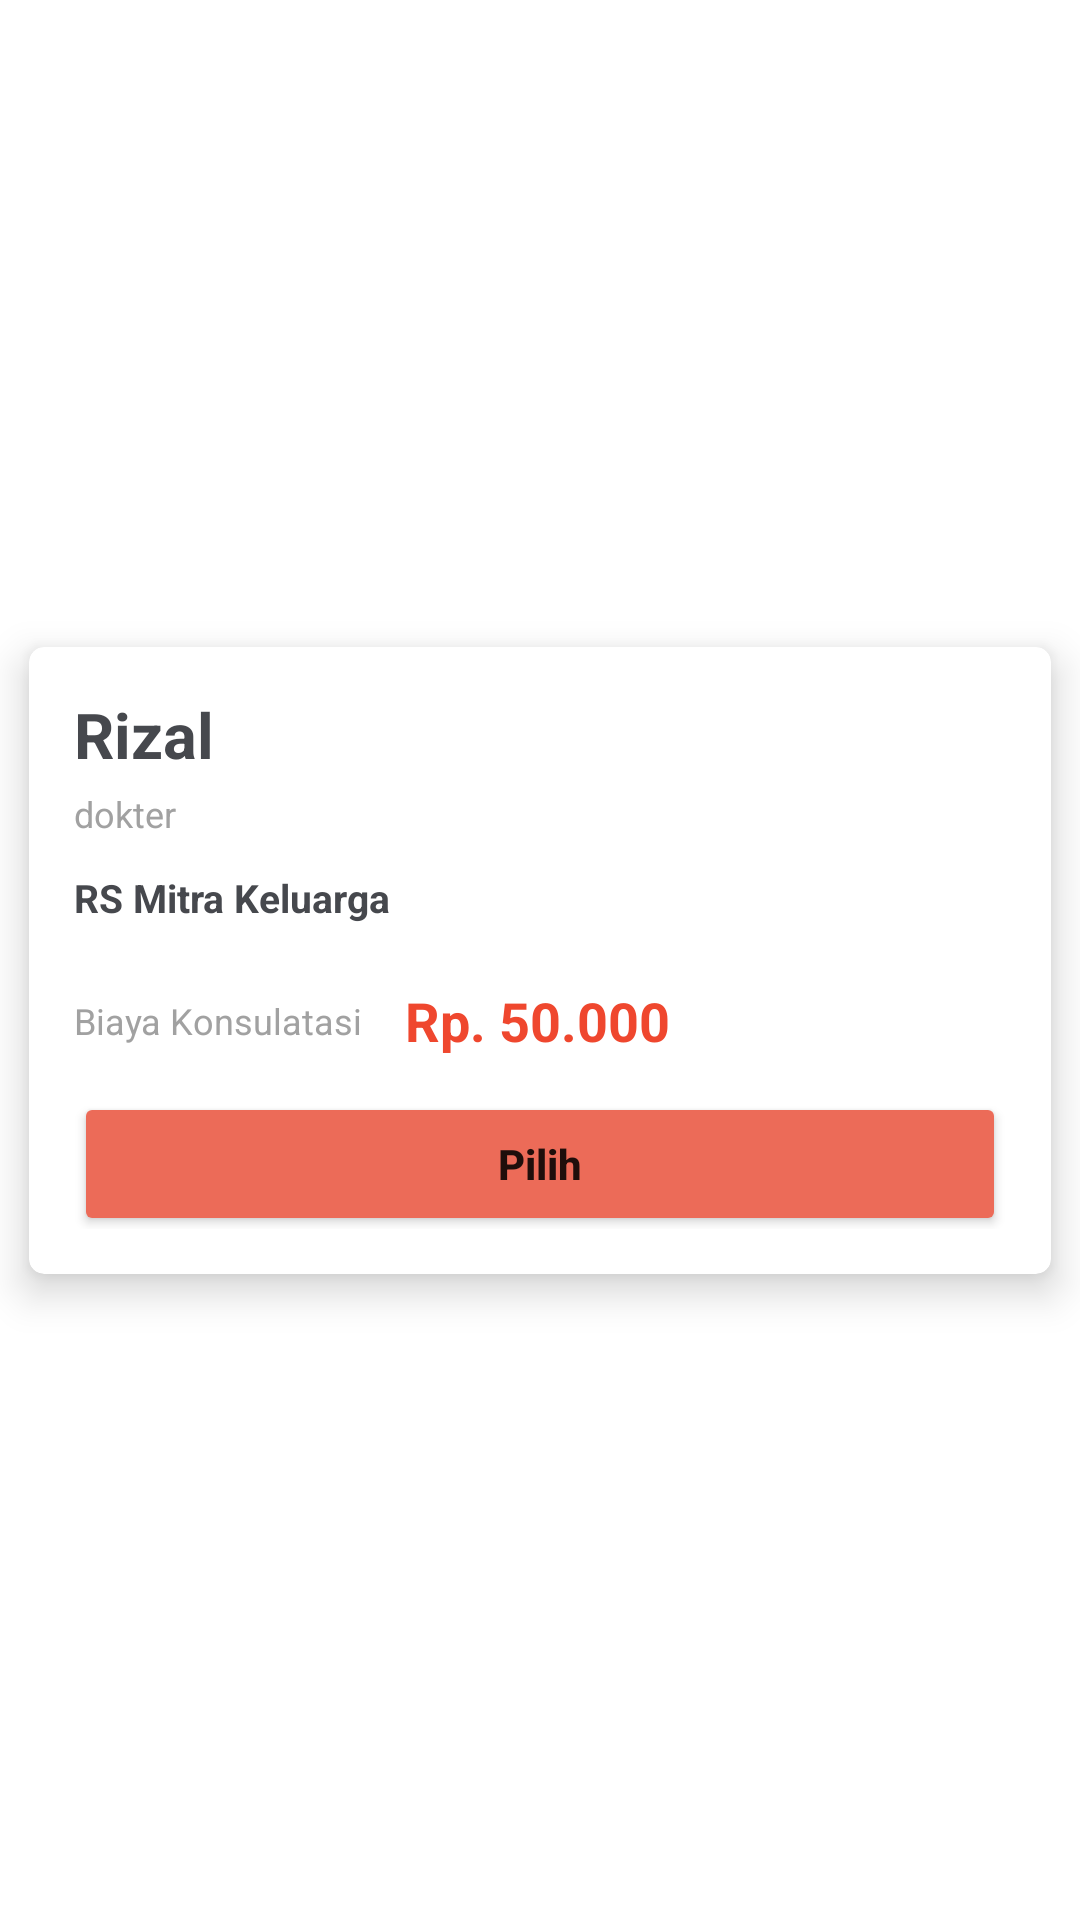

This screen was rendered from an Android layout file. Write that file and the resources it references.
<!-- AndroidManifest.xml: application theme Theme.MariSehat -->
<!-- res/layout/dokter_row.xml -->
<?xml version="1.0" encoding="utf-8"?>
<androidx.constraintlayout.widget.ConstraintLayout xmlns:android="http://schemas.android.com/apk/res/android"
    xmlns:app="http://schemas.android.com/apk/res-auto"
    xmlns:tools="http://schemas.android.com/tools"
    android:layout_width="match_parent"
    android:layout_height="wrap_content"
    android:layout_marginStart="20dp"
    android:layout_marginEnd="20dp">

    <androidx.cardview.widget.CardView
        android:layout_width="match_parent"
        android:layout_height="wrap_content"
        app:cardBackgroundColor="@color/white"
        app:cardCornerRadius="5dp"
        app:cardElevation="8dp"
        app:cardUseCompatPadding="true"
        app:contentPadding="15dp"
        app:layout_constraintBottom_toBottomOf="parent"
        app:layout_constraintEnd_toEndOf="parent"
        app:layout_constraintStart_toStartOf="parent"
        app:layout_constraintTop_toTopOf="parent">

        <androidx.constraintlayout.widget.ConstraintLayout
            android:layout_width="match_parent"
            android:layout_height="179dp">

            <TextView
                android:id="@+id/dokter_name"
                android:layout_width="wrap_content"
                android:layout_height="wrap_content"
                android:text="Rizal"
                android:textColor="@color/text"
                android:textSize="21sp"
                android:textStyle="bold"
                app:layout_constraintEnd_toEndOf="parent"
                app:layout_constraintHorizontal_bias="0.0"
                app:layout_constraintStart_toStartOf="parent"
                app:layout_constraintTop_toTopOf="parent" />

            <TextView
                android:id="@+id/spesialisasi"
                android:layout_width="wrap_content"
                android:layout_height="wrap_content"
                android:layout_marginTop="4dp"
                android:text="dokter"
                android:textColor="#A1A1A1"
                android:textSize="12sp"
                app:layout_constraintEnd_toEndOf="parent"
                app:layout_constraintHorizontal_bias="0.0"
                app:layout_constraintStart_toStartOf="parent"
                app:layout_constraintTop_toBottomOf="@+id/dokter_name" />

            <TextView
                android:id="@+id/rs_name"
                android:layout_width="wrap_content"
                android:layout_height="wrap_content"
                android:layout_marginTop="11dp"
                android:text="RS Mitra Keluarga"
                android:textColor="@color/text"
                android:textSize="13sp"
                android:textStyle="bold"
                app:layout_constraintEnd_toEndOf="parent"
                app:layout_constraintHorizontal_bias="0.0"
                app:layout_constraintStart_toStartOf="parent"
                app:layout_constraintTop_toBottomOf="@+id/spesialisasi" />

            <LinearLayout
                android:id="@+id/linearLayout3"
                android:layout_width="wrap_content"
                android:layout_height="wrap_content"
                android:layout_marginTop="20dp"
                android:gravity="center|start"
                android:orientation="horizontal"
                app:layout_constraintEnd_toEndOf="parent"
                app:layout_constraintHorizontal_bias="0.0"
                app:layout_constraintStart_toStartOf="parent"
                app:layout_constraintTop_toBottomOf="@+id/rs_name">

                <TextView
                    android:id="@+id/textView19"
                    android:layout_width="wrap_content"
                    android:layout_height="wrap_content"
                    android:layout_marginRight="14dp"
                    android:text="@string/biaya_konsulatasi"
                    android:textColor="#A1A1A1"
                    android:textSize="12sp" />

                <TextView
                    android:id="@+id/price"
                    android:layout_width="wrap_content"
                    android:layout_height="wrap_content"
                    android:layout_weight="0"
                    android:text="Rp. 50.000"
                    android:textColor="@color/price_color"
                    android:textSize="18sp"
                    android:textStyle="bold" />
            </LinearLayout>

            <Button
                android:id="@+id/btn_choose"
                android:layout_width="match_parent"
                android:layout_height="wrap_content"
                android:layout_marginTop="14dp"
                android:backgroundTint="@color/primary_op"
                android:text="Pilih"
                android:textAllCaps="false"
                android:textStyle="bold"
                app:layout_constraintBottom_toBottomOf="parent"
                app:layout_constraintEnd_toEndOf="parent"
                app:layout_constraintStart_toStartOf="parent"
                app:layout_constraintTop_toBottomOf="@+id/linearLayout3" />

        </androidx.constraintlayout.widget.ConstraintLayout>

    </androidx.cardview.widget.CardView>
</androidx.constraintlayout.widget.ConstraintLayout>
<!-- resources referenced by this layout -->
<resources>
  <color name="price_color">#EF472E</color>
  <color name="primary_op">#EC6B58</color>
  <color name="text">#46484D</color>
  <color name="white">#FFFFFFFF</color>
  <string name="biaya_konsulatasi">Biaya Konsulatasi</string>
  <style name="Theme.MariSehat" parent="Theme.MaterialComponents.DayNight.DarkActionBar">
          
          <item name="colorPrimary">@color/primary</item>
          <item name="colorPrimaryVariant">@color/primary_op2</item>
          <item name="colorOnPrimary">@color/white</item>
          
          <item name="colorSecondary">@color/teal_200</item>
          <item name="colorSecondaryVariant">@color/teal_700</item>
          <item name="colorOnSecondary">@color/black</item>
          
          <item name="android:statusBarColor">?attr/colorPrimaryVariant</item>
          
          <item name="android:windowIsTranslucent">true</item>
      </style>
  <color name="primary">#EF472E</color>
  <color name="primary_op2">#E69589</color>
  <color name="teal_200">#FF03DAC5</color>
  <color name="teal_700">#FF018786</color>
  <color name="black">#FF000000</color>
</resources>
